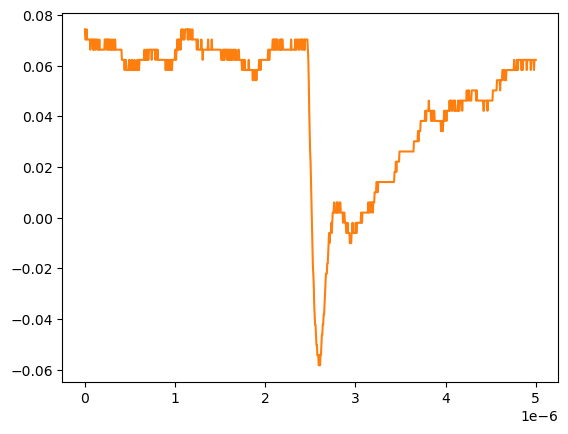

Data behind this chart, as committed beside it:
# KEYSIGHT TECHNOLOGIES, MSO-X 3024T, MY58262555, 07.30.2019051434
# time, 1
# 2024-09-13 12:33:04.783295
0.000000000000000000e+00, 7.440950000000000342e-02
5.005005005005005112e-09, 7.038940000000000474e-02
1.001001001001001022e-08, 7.038940000000000474e-02
1.501501501501501616e-08, 7.038940000000000474e-02
2.002002002002002045e-08, 7.440950000000000342e-02
2.502502502502502473e-08, 7.038940000000000474e-02
3.003003003003003233e-08, 7.038940000000000474e-02
3.503503503503503330e-08, 7.038940000000000474e-02
4.004004004004004090e-08, 7.038940000000000474e-02
4.504504504504504849e-08, 7.038940000000000474e-02
5.005005005005004947e-08, 7.038940000000000474e-02
5.505505505505505706e-08, 7.038940000000000474e-02
6.006006006006006466e-08, 6.636930000000000607e-02
6.506506506506506563e-08, 7.038940000000000474e-02
7.007007007007006661e-08, 7.038940000000000474e-02
7.507507507507508082e-08, 7.038940000000000474e-02
8.008008008008008180e-08, 7.038940000000000474e-02
8.508508508508508277e-08, 7.038940000000000474e-02
9.009009009009009698e-08, 6.636930000000000607e-02
9.509509509509509796e-08, 7.038940000000000474e-02
1.001001001001000989e-07, 6.636930000000000607e-02
1.051051051051051131e-07, 6.636930000000000607e-02
1.101101101101101141e-07, 7.038940000000000474e-02
1.151151151151151151e-07, 7.038940000000000474e-02
1.201201201201201293e-07, 6.636930000000000607e-02
1.251251251251251171e-07, 7.038940000000000474e-02
1.301301301301301313e-07, 7.038940000000000474e-02
1.351351351351351455e-07, 7.038940000000000474e-02
1.401401401401401332e-07, 6.636930000000000607e-02
1.451451451451451474e-07, 6.636930000000000607e-02
1.501501501501501616e-07, 6.636930000000000607e-02
1.551551551551551494e-07, 6.636930000000000607e-02
1.601601601601601636e-07, 7.038940000000000474e-02
1.651651651651651778e-07, 6.636930000000000607e-02
1.701701701701701655e-07, 6.636930000000000607e-02
1.751751751751751798e-07, 6.636930000000000607e-02
1.801801801801801940e-07, 6.636930000000000607e-02
1.851851851851851817e-07, 6.636930000000000607e-02
1.901901901901901959e-07, 6.636930000000000607e-02
1.951951951951952101e-07, 6.636930000000000607e-02
2.002002002002001979e-07, 6.636930000000000607e-02
2.052052052052052121e-07, 6.636930000000000607e-02
2.102102102102102263e-07, 6.636930000000000607e-02
2.152152152152152140e-07, 6.636930000000000607e-02
2.202202202202202282e-07, 7.038940000000000474e-02
2.252252252252252425e-07, 7.038940000000000474e-02
2.302302302302302302e-07, 7.038940000000000474e-02
2.352352352352352444e-07, 6.636930000000000607e-02
2.402402402402402586e-07, 7.038940000000000474e-02
2.452452452452452728e-07, 7.038940000000000474e-02
2.502502502502502341e-07, 7.038940000000000474e-02
2.552552552552552483e-07, 6.636930000000000607e-02
2.602602602602602625e-07, 7.038940000000000474e-02
2.652652652652652767e-07, 6.636930000000000607e-02
2.702702702702702909e-07, 7.038940000000000474e-02
2.752752752752753052e-07, 7.038940000000000474e-02
2.802802802802802664e-07, 6.636930000000000607e-02
2.852852852852852806e-07, 6.636930000000000607e-02
... 942 more rows
